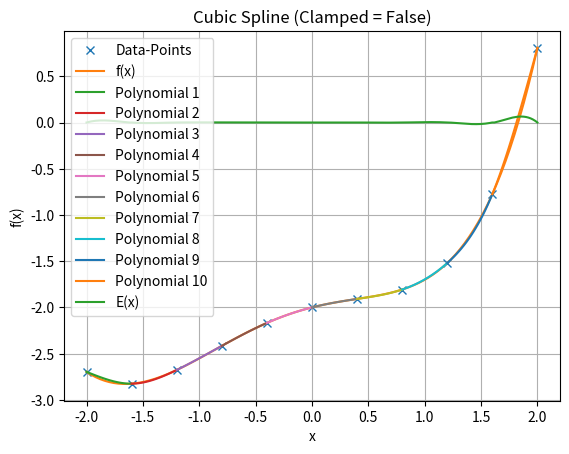
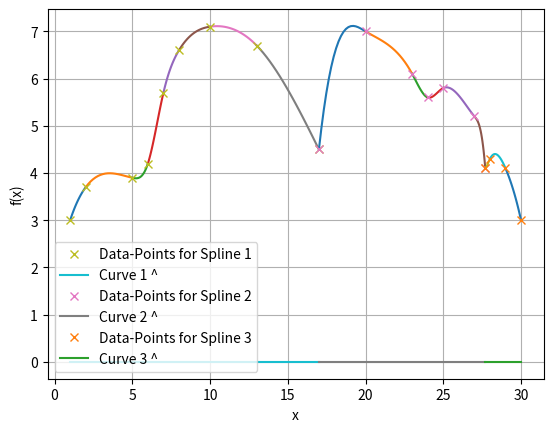

Recreate these plots in Python, in order.
import math
import matplotlib.pyplot as plt
import numpy as np
import sympy as sp

# returns the function value at x
def f(func, x):
    return eval(func, {"__builtins__": None},
                {"x": x, "sin": math.sin, "cos": math.cos, "tan": math.tan, "pi": math.pi, "e": math.e,
                 "log": math.log})

# evaluates the first derivative at x
def fprime(func, x1):
    x = sp.Symbol('x')
    function = sp.sympify(func)
    expression = str(function.diff(x).subs(x, x1))
    return eval(expression, {"__builtins__": None}, {"x": x1, "sin": math.sin, "cos": math.cos, "tan": math.tan, "pi": math.pi, "e": math.e, "log": math.log})

def spline(x, y, clamped, boundary):

    n = len(x)

    S = []

    # initializing the cofficicents matrix
    A = np.zeros((n,n))

    # initializing the vetor h
    h = np.zeros((n,1))
    # initializing the constant vector b in Ax=b
    Cnstb=np.zeros((n,1))
    # initializing other coefficients b's and d's of the polynomials
    d = np.zeros((n,1))
    b = np.zeros((n,1))

    # defining height h
    for i in range(0,n-1):
        h[i] = x[i+1] - x[i]

    if clamped:

        # defining A and b for clamped boundary condition
        A[0,0] = 2 * h[0]
        A[0,1] = h[0]
        A[n-1,n-1] = 2 * h[n - 2]
        A[n-1,n-2] = h[n - 2]
        Cnstb[0] = 3 * (y[1] - y[0]) / h[0] - 3 * boundary[0]
        Cnstb[n-1] = 3 * boundary[1] - 3 * (y[n - 1] - y[n - 2]) / h[n - 2]

    else:

        # defining A and b for natural boundary condition 
        A[0,0] = 1
        A[n-1,n-1] = 1
        Cnstb[0] = 0
        Cnstb[n-1] = 0

    for i in range(1,n-1):
        A[i,i-1] = h[i-1] 
        A[i,i] = 2 * ((h[i-1] + h[i]))
        A[i,i+1] = h[i]
        Cnstb[i] = 3 * (y[i+1] - y[i]) / h[i] - 3 * (y[i] - y[i-1]) / h[i-1]  

    # solving A = xb
    c = np.linalg.solve(A,Cnstb)

    # calculate other two coefficients b's and d's of the polynomials
    for i in range(0,n-1):
        b[i] = (y[i+1] - y[i]) / h[i] - h[i] * (c[i+1] + 2 * c[i]) / 3
        d[i] = (c[i+1] - c[i]) / (3 * h[i])

    # append the partial spline polynomial to the array containing the collection 
    for i in range(0,n-1):
        s = f"{y[i]} + ({b[i]} * (x - {x[i]})) + ({c[i]} * (x - {x[i]}) ** 2) + ({d[i]} * (x - {x[i]}) ** 3)"
        S.append(s)

    return S

def equallySpacedVal(func, a, b, n):

    x = np.linspace(a, b, n)
    y = []
    for data in x:
        y.append(f(func, data))

    return x, y

func = "(e ** x) + (2 ** -x) + (2 * cos(x)) - 6"
a = -2
b = 2

# changing value of n here will get you a spline constructed from (n + 1) equally distanced data points
# and consequently n polynomials for n intervals (generic for any value of n)
n = 10

# since, n intervals require n + 1 data points
x, y = equallySpacedVal(func, a, b, n + 1)

boundary = [fprime(func, a), fprime(func, b)]

# can be made true for testing, which gives a better approximation (less error as can be seen in the error function E(x))
clamped = False

# constructs the spline
S = spline(x, y, clamped, boundary)

# plotting the data points
plt.plot(x, y, 'x', label="Data-Points")

# plotting the function for comparison using 100 points and a line which can be observed to be overlapped by the spline if n is sufficiently large
funcX, funcY = equallySpacedVal(func, a, b, 100)
plt.plot(funcX, funcY, label="f(x)")

errorValues = []

# plotting each polynomial si in its interval by taking n points (precision)
precision = 20
for i in range(0,n):
    var = np.linspace(x[i], x[i+1], precision)
    s = f(S[i], var)
    funcValues = []
    j = 0
    for element in var:
        funcVal = f(func, element)
        funcValues.append(funcVal)
        errorVal = s[j] - funcVal
        errorValues.append(errorVal)
        j = j + 1
        
    plt.plot(var,s, label=f"Polynomial {i + 1}")

# comparing the spline and the function itself by creating an error function
var1 = np.linspace(a,b,precision*n)
plt.plot(var1, errorValues, label="E(x)")
    
plt.title(f"Cubic Spline (Clamped = {clamped})")
plt.xlabel("x")
plt.ylabel("f(x)")
plt.grid(True)
plt.legend()
plt.show()

# Article 3.5, question 32:

clamped = True

x1 = [1, 2, 5, 6, 7, 8, 10, 13, 17]
y1 = [3.0, 3.7, 3.9, 4.2, 5.7, 6.6, 7.1, 6.7, 4.5]
boundary1 = [1.0, -0.67]

S1 = spline(x1, y1, clamped, boundary1)

for i in range(0,len(x1) - 1):
    var=np.linspace(x1[i],x1[i+1],20)
    s = f(S1[i], var)
    plt.plot(var,s)
    
plt.plot(x1, y1, 'x', label="Data-Points for Spline 1")
plt.plot([x1[0], x1[len(x1) - 1]], [0, 0], label = "Curve 1 ^")

x2 = [17, 20, 23, 24, 25, 27, 27.7]
y2 = [4.5, 7.0, 6.1, 5.6, 5.8, 5.2, 4.1]
boundary2 = [3.0, -4.0]

S2 = spline(x2, y2, clamped, boundary2)

for i in range(0,len(x2) - 1):
    var=np.linspace(x2[i],x2[i+1],20)
    s = f(S2[i], var)
    plt.plot(var,s)
    
plt.plot(x2, y2, 'x', label="Data-Points for Spline 2")
plt.plot([x2[0], x2[len(x2) - 1]], [0, 0], label = "Curve 2 ^")

x3 = [27.7, 28, 29, 30]
y3 = [4.1, 4.3, 4.1, 3.0]
boundary3 = [0.33, -1.5]

S3 = spline(x3, y3, clamped, boundary3)

for i in range(0,len(x3) - 1):
    var=np.linspace(x3[i],x3[i+1],20)
    s = f(S3[i], var)
    plt.plot(var,s)
    
plt.plot(x3, y3, 'x', label="Data-Points for Spline 3")
plt.plot([x3[0], x3[len(x3) - 1]], [0, 0], label = "Curve 3 ^")

plt.xlabel("x")
plt.ylabel("f(x)")
plt.grid(True)
plt.legend()
plt.show()

print("The splines, and their polynomials, constructed are shown below:")

print("Spline 1:")
for i in range(0, len(x1) - 1):
    print(f"{x1[i]} - {x1[i + 1]} : {S1[i]}")

print("Spline 2:")
for i in range(0, len(x2) - 1):
    print(f"{x2[i]} - {x2[i + 1]} : {S2[i]}")

print("Spline 3:")
for i in range(0, len(x3) - 1):
    print(f"{x3[i]} - {x3[i + 1]} : {S3[i]}")
